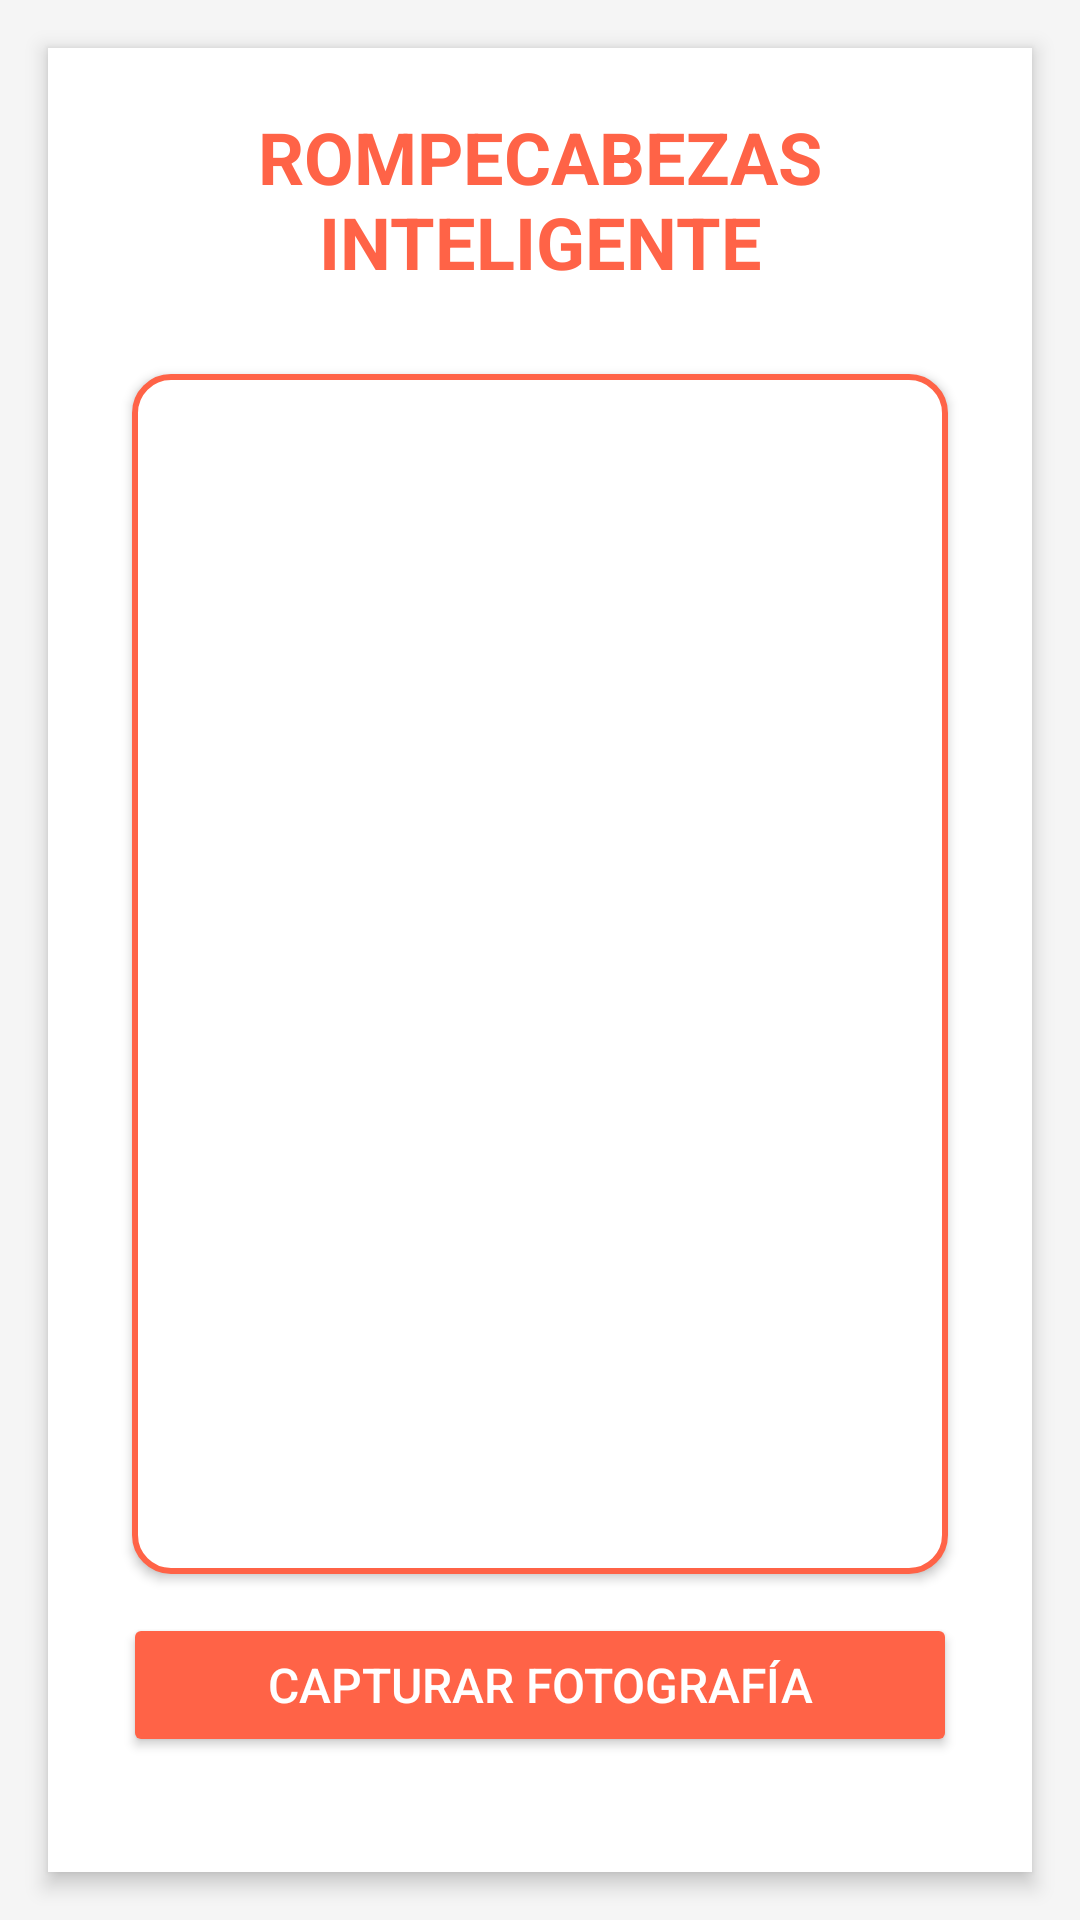

Layout XML and referenced resources for this Android screen:
<!-- AndroidManifest.xml: application theme Theme.Tarea_Rompecabezas -->
<!-- res/layout/fragment_capture.xml -->
<?xml version="1.0" encoding="utf-8"?>
<androidx.constraintlayout.widget.ConstraintLayout xmlns:android="http://schemas.android.com/apk/res/android"
    android:layout_width="match_parent"
    android:layout_height="match_parent"
    android:background="#F5F5F5">


    <LinearLayout
        android:orientation="vertical"
        android:padding="20dp"
        android:layout_width="match_parent"
        android:layout_height="match_parent"
        android:gravity="center"
        android:background="#FFFFFF"
        android:elevation="4dp"
        android:layout_margin="16dp"
        android:clipToPadding="false">


    <TextView
        android:id="@+id/tvTitle"
        android:layout_width="wrap_content"
        android:layout_height="wrap_content"
        android:text="ROMPECABEZAS INTELIGENTE"
        android:textSize="24sp"
        android:textColor="#FF6347"
        android:textStyle="bold"
        android:textAlignment="center"
        android:layout_marginBottom="20dp" />


    <ImageView
        android:id="@+id/imageView"
        android:layout_width="match_parent"
        android:layout_height="400dp"
        android:contentDescription="Imagen Capturada"
        android:scaleType="fitCenter"
        android:layout_marginBottom="20dp"
        android:src="@drawable/icon"
        android:background="@drawable/border_radius"
        android:elevation="2dp"
        android:layout_margin="8dp"/>


    <Button
        android:id="@+id/btnCapture"
        android:layout_width="match_parent"
        android:layout_height="wrap_content"
        android:text="Capturar Fotografía"
        android:textColor="#FFFFFF"
        android:backgroundTint="#FF6347"
        android:textSize="16sp"
        android:layout_marginTop="16dp"
        android:padding="12dp"
        android:elevation="3dp"
        android:layout_margin="5dp"/>
        <LinearLayout
            android:id="@+id/layoutDiv"
            android:layout_width="match_parent"
            android:layout_height="wrap_content"
            android:orientation="horizontal">

            <Button
                android:id="@+id/btnOpenGalery"
                android:layout_width="0dp"
                android:layout_weight="1"
                android:layout_height="wrap_content"
                android:layout_marginTop="16dp"
                android:backgroundTint="#FF6347"
                android:elevation="3dp"
                android:padding="12dp"
                android:text="Abrir Galería"
                android:textColor="#FFFFFF"
                android:textSize="16sp"
                android:layout_margin="5dp"/>

            <Button
                android:id="@+id/btnHistory"
                android:layout_width="0dp"
                android:layout_weight="1"
                android:layout_height="wrap_content"
                android:text="Historial"
                android:textColor="#FFFFFF"
                android:backgroundTint="#FF6347"
                android:textSize="16sp"
                android:layout_marginTop="16dp"
                android:padding="12dp"
                android:elevation="3dp"
                android:layout_margin="5dp"/>
    </LinearLayout>
</LinearLayout>

    </androidx.constraintlayout.widget.ConstraintLayout>
<!-- resources referenced by this layout -->
<resources>
  <!-- drawable border_radius (drawable) -->
  <?xml version="1.0" encoding="utf-8"?>
  <shape xmlns:android="http://schemas.android.com/apk/res/android">
      <solid android:color="#FFFFFF" />
      <corners android:radius="12dp" />
      <stroke android:color="#FF6347" android:width="2dp"/>
  </shape>
  <style name="Theme.Tarea_Rompecabezas" parent="Base.Theme.Tarea_Rompecabezas" />
  <style name="Base.Theme.Tarea_Rompecabezas" parent="Theme.Material3.DayNight.NoActionBar">
          
          
      </style>
</resources>
